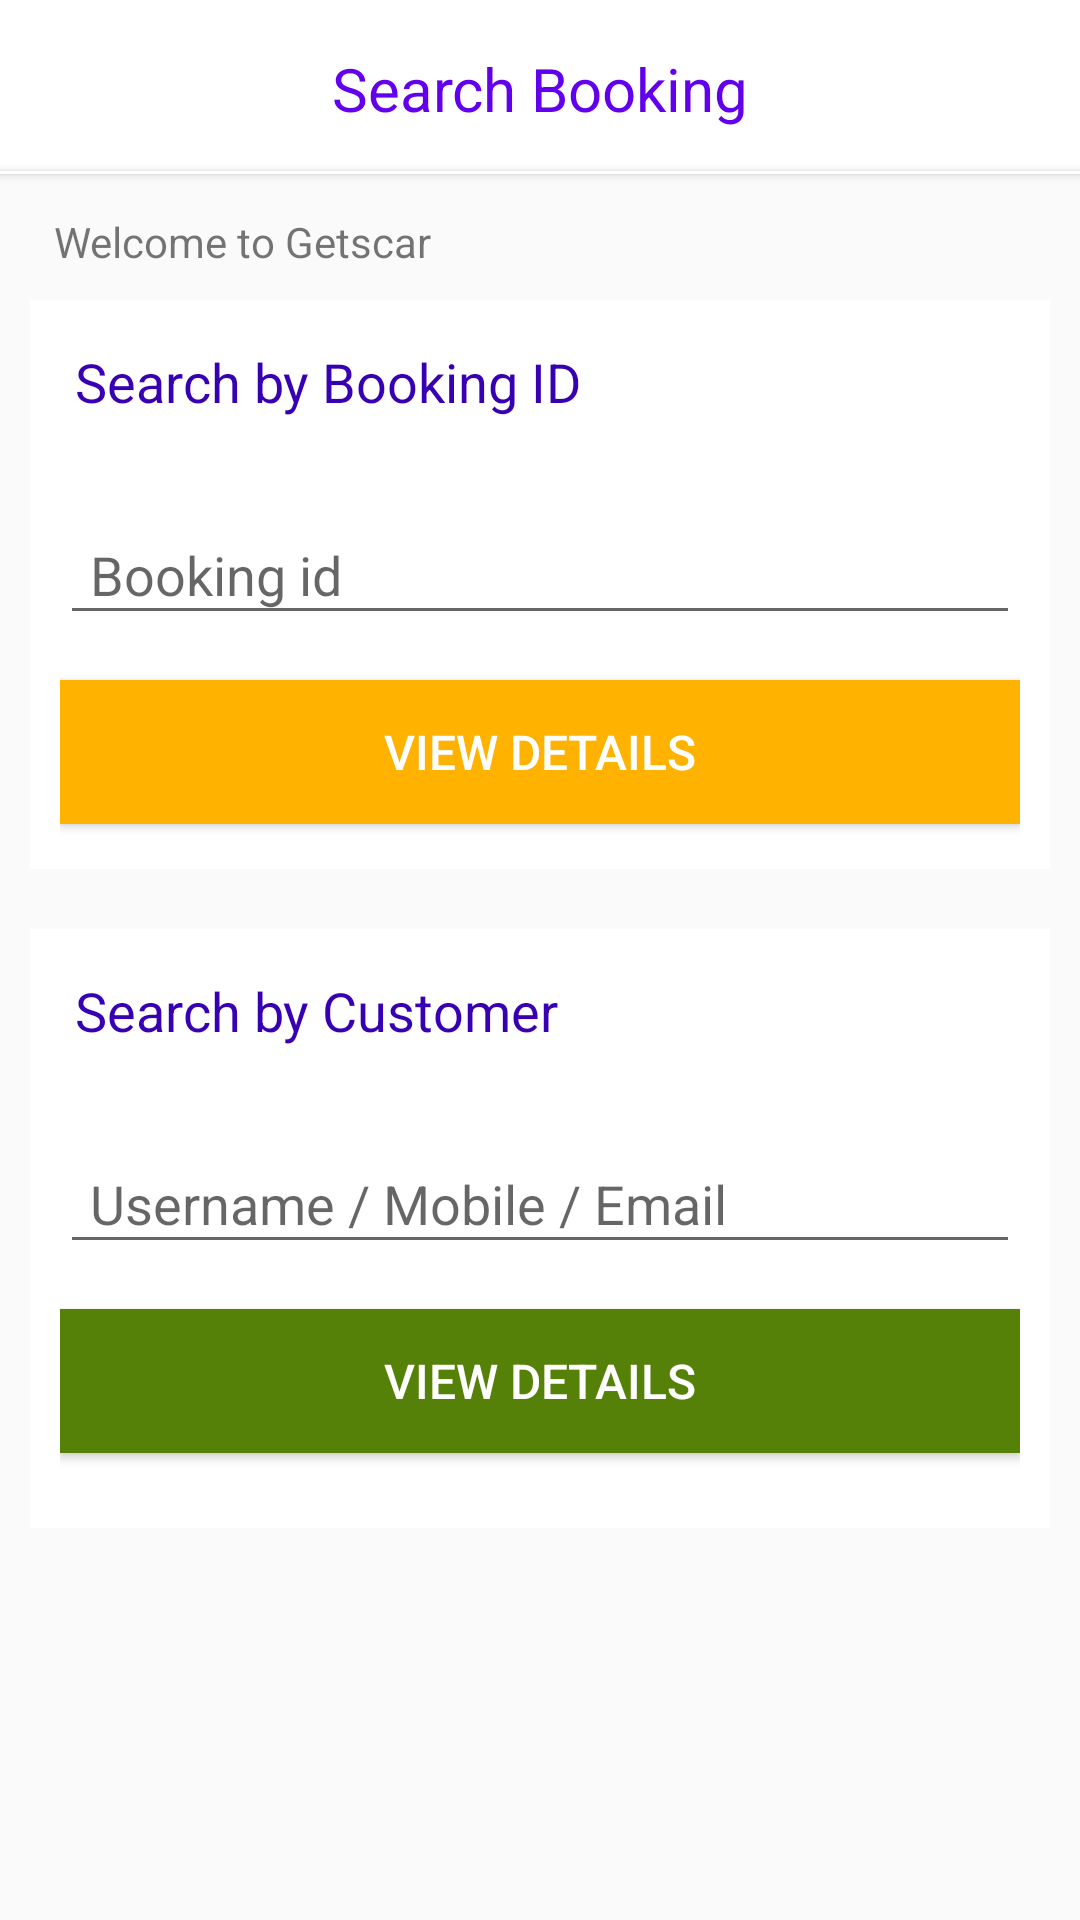

This screen was rendered from an Android layout file. Write that file and the resources it references.
<!-- AndroidManifest.xml: application theme AppTheme -->
<!-- res/layout/content_main.xml -->
<?xml version="1.0" encoding="utf-8"?>
<LinearLayout xmlns:android="http://schemas.android.com/apk/res/android"
    xmlns:app="http://schemas.android.com/apk/res-auto"
    xmlns:tools="http://schemas.android.com/tools"
    android:id="@+id/content_main"
    android:layout_width="match_parent"
    android:layout_height="match_parent"
    app:layout_behavior="@string/appbar_scrolling_view_behavior"
    tools:context="com.ulgebra.getscardriver.MainActivity"
    tools:showIn="@layout/app_bar_main">

    <ScrollView style="@style/mama">
        <LinearLayout android:orientation="vertical" android:paddingBottom="10.0dip" style="@style/mpwc">
            <LinearLayout android:orientation="vertical" android:layout_marginTop="0.0dip" style="@style/topTitleBar">
                <TextView android:textSize="20.0dip" android:textColor="@color/colorPrimary" android:text="Search Booking" style="@style/topTitleText" />
                <Button style="@style/topTitleShadow" />
            </LinearLayout>
            <LinearLayout style="@style/mpwc">
                <TextView android:paddingLeft="18.0dip" android:paddingTop="5.0dip" android:paddingBottom="0dip" android:text="Welcome to Getscar" style="@style/mpwc" />
            </LinearLayout>
            <LinearLayout style="@style/mpwcvw" android:padding="10dp" android:layout_margin="10dp">
                <LinearLayout style="@style/mpwc" android:orientation="vertical">
                    <TextView style="@style/mpwcvw"
                        android:paddingTop="5dp"
                        android:paddingLeft="5dp"
                        android:text="@string/search_by_booking_id"
                        android:textColor="@color/colorPrimaryDark"
                        android:textSize="18dp"/>
                    <android.support.design.widget.TextInputLayout
                        android:layout_width="match_parent"
                        android:layout_height="wrap_content"
                        android:layout_marginTop="20dp"
                        >

                        <AutoCompleteTextView
                            android:id="@+id/search_bookingNo"
                            android:layout_width="match_parent"
                            android:layout_height="wrap_content"
                            android:hint="Booking id"
                            android:paddingLeft="10dp"
                            android:inputType="textEmailAddress"
                            android:maxLines="1"
                            android:singleLine="true" />

                    </android.support.design.widget.TextInputLayout>
                    <Button style="@style/mpwc"
                        android:id="@+id/searchBookingBtn"
                        android:text="VIEW DETAILS"
                        android:layout_marginTop="15dp"
                        android:layout_marginBottom="5dp"
                        android:background="#ffb300"
                        android:textColor="#ffffff"
                        android:textSize="16dp"/>
                </LinearLayout>
            </LinearLayout>
            <LinearLayout style="@style/mpwcvw" android:padding="10dp" android:layout_margin="10dp">
                <LinearLayout style="@style/mpwc" android:orientation="vertical">
                    <TextView style="@style/mpwcvw"
                        android:paddingTop="5dp"
                        android:paddingLeft="5dp"
                        android:text="Search by Customer"
                        android:textColor="@color/colorPrimaryDark"
                        android:textSize="18dp"/>
                    <android.support.design.widget.TextInputLayout
                        android:layout_width="match_parent"
                        android:layout_height="wrap_content"
                        android:layout_marginTop="20dp"
                        >

                        <AutoCompleteTextView
                            android:id="@+id/search_user_filtr"
                            android:layout_width="match_parent"
                            android:layout_height="wrap_content"
                            android:hint="Username / Mobile / Email "
                            android:paddingLeft="10dp"
                            android:inputType="textEmailAddress"
                            android:maxLines="1"
                            android:singleLine="true" />

                    </android.support.design.widget.TextInputLayout>
                    <Button style="@style/mpwc"
                        android:id="@+id/searchUserBtn"
                        android:text="VIEW DETAILS"
                        android:layout_marginTop="15dp"
                        android:layout_marginBottom="15dp"
                        android:background="#558108"
                        android:textColor="#ffffff"
                        android:textSize="16dp"/>

                </LinearLayout>


            </LinearLayout>


        </LinearLayout>
    </ScrollView>






</LinearLayout>
<!-- res/layout/app_bar_main.xml (included above) -->
<?xml version="1.0" encoding="utf-8"?>
<android.support.design.widget.CoordinatorLayout xmlns:android="http://schemas.android.com/apk/res/android"
    xmlns:app="http://schemas.android.com/apk/res-auto"
    xmlns:tools="http://schemas.android.com/tools"
    android:layout_width="match_parent"
    android:layout_height="match_parent"
    android:fitsSystemWindows="true"
    tools:context="com.ulgebra.getscardriver.MainActivity">

    <android.support.design.widget.AppBarLayout
        android:layout_width="match_parent"
        android:layout_height="wrap_content"
        android:theme="@style/AppTheme.AppBarOverlay">

        <android.support.v7.widget.Toolbar
            android:id="@+id/toolbar"
            android:layout_width="match_parent"
            android:layout_height="?attr/actionBarSize"
            android:background="?attr/colorPrimary"
            app:popupTheme="@style/AppTheme.PopupOverlay" />

    </android.support.design.widget.AppBarLayout>

    <include layout="@layout/content_main" />

    
        
        
        
        
        
        

</android.support.design.widget.CoordinatorLayout>
<!-- resources referenced by this layout -->
<resources>
  <string name="search_by_booking_id">Search by Booking ID</string>
  <style name="AppTheme.AppBarOverlay" parent="ThemeOverlay.AppCompat.Dark.ActionBar" />
  <style name="AppTheme.PopupOverlay" parent="ThemeOverlay.AppCompat.Light" />
  <style name="mama">
          <item name="android:layout_width">fill_parent</item>
          <item name="android:layout_height">fill_parent</item>
      </style>
  <style name="mpwc">
          <item name="android:layout_width">fill_parent</item>
          <item name="android:layout_height">wrap_content</item>
      </style>
  <style name="mpwcvw">
          <item name="android:orientation">vertical</item>
          <item name="android:background">#ffffffff</item>
          <item name="android:layout_width">fill_parent</item>
          <item name="android:layout_height">fill_parent</item>
      </style>
  <style name="topTitleBar">
          <item name="android:orientation">vertical</item>
          <item name="android:layout_width">fill_parent</item>
          <item name="android:layout_height">wrap_content</item>
          <item name="android:layout_marginTop">53.0dip</item>
      </style>
  <style name="topTitleShadow">
          <item name="android:background">#ffffffff</item>
          <item name="android:layout_width">fill_parent</item>
          <item name="android:layout_height">1.0dip</item>
          <item name="android:layout_marginBottom">8.0dip</item>
      </style>
  <style name="topTitleText">
          <item name="android:textSize">20.0dip</item>
          <item name="android:gravity">center</item>
          <item name="android:background">#ffffffff</item>
          <item name="android:paddingTop">16.0dip</item>
          <item name="android:paddingBottom">14.0dip</item>
          <item name="android:layout_width">fill_parent</item>
          <item name="android:layout_height">wrap_content</item>
      </style>
  <style name="AppTheme" parent="Theme.AppCompat.Light.DarkActionBar">
          
          <item name="colorPrimary">@color/colorPrimary</item>
          <item name="colorPrimaryDark">@color/colorPrimaryDark</item>
          <item name="colorAccent">@color/colorAccent</item>
      </style>
  <!-- not gathered from this repository: default colours our renderer supplied (Android Studio template values) -->
  <color name="colorPrimary">#FF6200EE</color>
  <color name="colorPrimaryDark">#FF3700B3</color>
  <color name="colorAccent">#FF03DAC5</color>
</resources>
